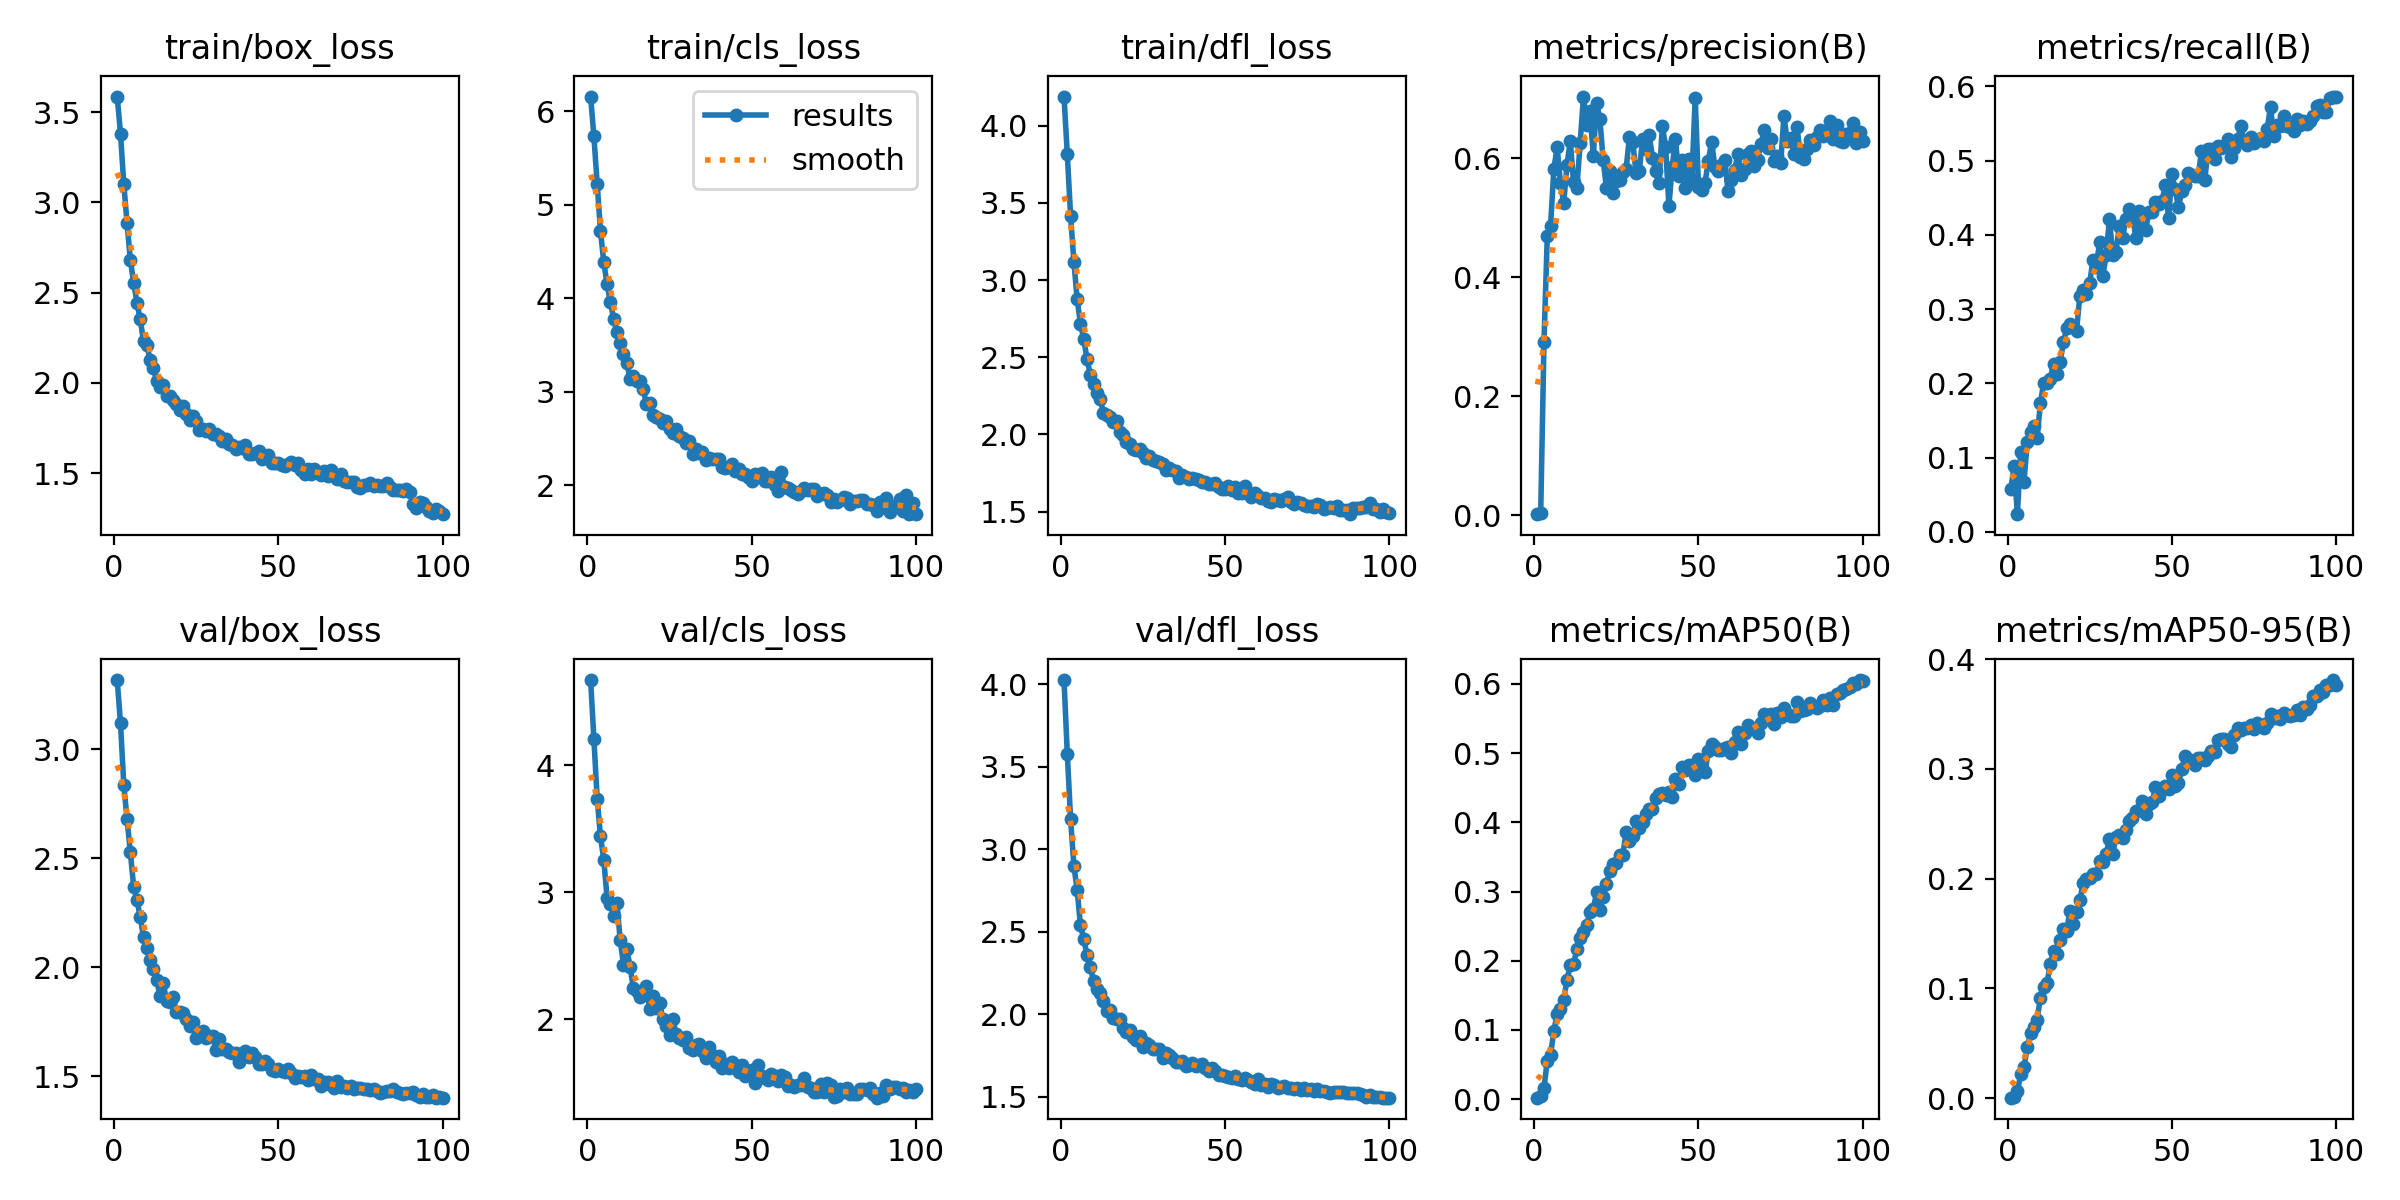

The file beside this chart, header and first rows:
epoch, train/box_loss, train/cls_loss, train/dfl_loss, metrics/precision(B), metrics/recall(B), metrics/mAP50(B), metrics/mAP50-95(B), val/box_loss, val/cls_loss, val/dfl_loss, lr/pg0, lr/pg1, lr/pg2
1, 3.587, 6.158, 4.188, 0.00206, 0.05733, 0.00216, 0.0005, 3.318, 4.668, 4.025, 0.0001386, 0.0001386, 0.0001386
2, 3.382, 5.731, 3.814, 0.00377, 0.08818, 0.00422, 0.00133, 3.12, 4.205, 3.578, 0.0002749, 0.0002749, 0.0002749
3, 3.101, 5.224, 3.416, 0.2916, 0.02384, 0.01622, 0.00623, 2.838, 3.735, 3.183, 0.0004084, 0.0004084, 0.0004084
4, 2.885, 4.72, 3.119, 0.4696, 0.107, 0.05572, 0.02165, 2.679, 3.439, 2.899, 0.0004046, 0.0004046, 0.0004046
5, 2.68, 4.384, 2.875, 0.4868, 0.06722, 0.06337, 0.02807, 2.527, 3.256, 2.753, 0.0004046, 0.0004046, 0.0004046
6, 2.557, 4.15, 2.718, 0.5819, 0.1207, 0.09918, 0.04662, 2.37, 2.958, 2.539, 0.0004005, 0.0004005, 0.0004005
7, 2.445, 3.958, 2.618, 0.6182, 0.1352, 0.1225, 0.05904, 2.31, 2.909, 2.453, 0.0003964, 0.0003964, 0.0003964
8, 2.352, 3.78, 2.49, 0.5587, 0.1432, 0.1305, 0.06472, 2.229, 2.816, 2.36, 0.0003922, 0.0003922, 0.0003922
9, 2.231, 3.635, 2.386, 0.5243, 0.1267, 0.1432, 0.07134, 2.139, 2.915, 2.284, 0.0003881, 0.0003881, 0.0003881
10, 2.212, 3.523, 2.326, 0.5894, 0.1731, 0.1728, 0.09165, 2.088, 2.625, 2.201, 0.000384, 0.000384, 0.000384
11, 2.13, 3.398, 2.27, 0.6289, 0.2009, 0.1935, 0.1015, 2.035, 2.432, 2.154, 0.0003798, 0.0003798, 0.0003798
12, 2.083, 3.307, 2.228, 0.5599, 0.2005, 0.1953, 0.1048, 1.992, 2.556, 2.13, 0.0003757, 0.0003757, 0.0003757
13, 2.01, 3.14, 2.142, 0.5509, 0.2065, 0.2171, 0.1224, 1.943, 2.415, 2.078, 0.0003716, 0.0003716, 0.0003716
14, 1.978, 3.164, 2.128, 0.625, 0.2264, 0.2335, 0.1343, 1.869, 2.246, 2.019, 0.0003675, 0.0003675, 0.0003675
15, 1.988, 3.112, 2.112, 0.7038, 0.2133, 0.242, 0.1318, 1.929, 2.228, 2.023, 0.0003633, 0.0003633, 0.0003633
16, 1.93, 3.109, 2.082, 0.6563, 0.2286, 0.2513, 0.1439, 1.845, 2.179, 1.978, 0.0003592, 0.0003592, 0.0003592
17, 1.93, 3.03, 2.087, 0.6793, 0.2554, 0.2709, 0.154, 1.839, 2.194, 1.972, 0.0003551, 0.0003551, 0.0003551
18, 1.903, 2.864, 2.015, 0.6038, 0.2741, 0.2749, 0.1527, 1.863, 2.262, 1.973, 0.0003509, 0.0003509, 0.0003509
19, 1.885, 2.878, 1.998, 0.6931, 0.2804, 0.2988, 0.171, 1.795, 2.081, 1.915, 0.0003468, 0.0003468, 0.0003468
20, 1.852, 2.752, 1.949, 0.6661, 0.2772, 0.2737, 0.1588, 1.793, 2.184, 1.892, 0.0003427, 0.0003427, 0.0003427
21, 1.872, 2.724, 1.936, 0.5969, 0.2712, 0.2918, 0.1699, 1.791, 2.093, 1.904, 0.0003386, 0.0003386, 0.0003386
22, 1.83, 2.711, 1.905, 0.5497, 0.3183, 0.3113, 0.1809, 1.762, 2.131, 1.863, 0.0003344, 0.0003344, 0.0003344
23, 1.798, 2.66, 1.899, 0.578, 0.3255, 0.3292, 0.1959, 1.73, 2, 1.841, 0.0003303, 0.0003303, 0.0003303
24, 1.815, 2.691, 1.905, 0.5413, 0.3199, 0.3393, 0.1995, 1.747, 1.951, 1.865, 0.0003262, 0.0003262, 0.0003262
25, 1.791, 2.596, 1.878, 0.5627, 0.3352, 0.3406, 0.2009, 1.674, 1.878, 1.799, 0.000322, 0.000322, 0.000322
26, 1.742, 2.56, 1.846, 0.563, 0.3667, 0.3532, 0.2046, 1.694, 2.007, 1.822, 0.0003179, 0.0003179, 0.0003179
27, 1.748, 2.595, 1.86, 0.5767, 0.3572, 0.3533, 0.2041, 1.706, 1.884, 1.81, 0.0003138, 0.0003138, 0.0003138
28, 1.734, 2.529, 1.837, 0.5827, 0.3906, 0.3865, 0.2166, 1.676, 1.854, 1.786, 0.0003097, 0.0003097, 0.0003097
29, 1.747, 2.5, 1.826, 0.6364, 0.3449, 0.373, 0.2155, 1.685, 1.835, 1.788, 0.0003055, 0.0003055, 0.0003055
30, 1.718, 2.454, 1.821, 0.6279, 0.3725, 0.3799, 0.2227, 1.684, 1.865, 1.788, 0.0003014, 0.0003014, 0.0003014
31, 1.715, 2.472, 1.811, 0.5753, 0.4219, 0.4021, 0.2365, 1.622, 1.776, 1.732, 0.0002973, 0.0002973, 0.0002973
32, 1.704, 2.328, 1.767, 0.5791, 0.3736, 0.3918, 0.2227, 1.671, 1.76, 1.766, 0.0002931, 0.0002931, 0.0002931
33, 1.679, 2.387, 1.785, 0.6321, 0.3774, 0.4005, 0.2381, 1.623, 1.797, 1.75, 0.000289, 0.000289, 0.000289
34, 1.688, 2.348, 1.773, 0.6148, 0.4119, 0.4118, 0.2402, 1.627, 1.804, 1.735, 0.0002849, 0.0002849, 0.0002849
35, 1.66, 2.358, 1.761, 0.6394, 0.3953, 0.4189, 0.2373, 1.61, 1.75, 1.707, 0.0002808, 0.0002808, 0.0002808
36, 1.659, 2.267, 1.72, 0.6012, 0.4217, 0.4199, 0.244, 1.605, 1.701, 1.707, 0.0002766, 0.0002766, 0.0002766
37, 1.633, 2.286, 1.737, 0.5787, 0.4355, 0.4346, 0.2529, 1.606, 1.782, 1.717, 0.0002725, 0.0002725, 0.0002725
38, 1.645, 2.281, 1.728, 0.5582, 0.4307, 0.4409, 0.2551, 1.565, 1.722, 1.683, 0.0002684, 0.0002684, 0.0002684
39, 1.639, 2.275, 1.71, 0.6549, 0.3953, 0.4417, 0.2618, 1.597, 1.662, 1.689, 0.0002642, 0.0002642, 0.0002642
40, 1.655, 2.283, 1.718, 0.6193, 0.4319, 0.4399, 0.2625, 1.613, 1.716, 1.704, 0.0002601, 0.0002601, 0.0002601
41, 1.605, 2.192, 1.713, 0.5197, 0.4099, 0.4434, 0.2705, 1.59, 1.616, 1.684, 0.000256, 0.000256, 0.000256
42, 1.605, 2.187, 1.704, 0.5858, 0.4067, 0.436, 0.2587, 1.606, 1.648, 1.694, 0.0002519, 0.0002519, 0.0002519
43, 1.613, 2.198, 1.694, 0.6319, 0.4304, 0.4631, 0.2685, 1.588, 1.62, 1.696, 0.0002477, 0.0002477, 0.0002477
44, 1.622, 2.23, 1.695, 0.571, 0.4305, 0.4557, 0.2697, 1.558, 1.669, 1.672, 0.0002436, 0.0002436, 0.0002436
45, 1.58, 2.151, 1.68, 0.5979, 0.4447, 0.4806, 0.2832, 1.556, 1.639, 1.654, 0.0002395, 0.0002395, 0.0002395
46, 1.594, 2.169, 1.682, 0.5493, 0.4424, 0.4757, 0.2753, 1.57, 1.585, 1.672, 0.0002354, 0.0002354, 0.0002354
47, 1.6, 2.113, 1.685, 0.5983, 0.446, 0.4833, 0.2831, 1.557, 1.64, 1.655, 0.0002312, 0.0002312, 0.0002312
48, 1.557, 2.114, 1.663, 0.5655, 0.4667, 0.4762, 0.2847, 1.53, 1.554, 1.63, 0.0002271, 0.0002271, 0.0002271
49, 1.556, 2.086, 1.65, 0.7016, 0.4229, 0.4684, 0.2819, 1.522, 1.594, 1.629, 0.000223, 0.000223, 0.000223
50, 1.554, 2.048, 1.644, 0.5525, 0.4822, 0.4912, 0.2949, 1.534, 1.604, 1.625, 0.0002188, 0.0002188, 0.0002188
51, 1.546, 2.121, 1.666, 0.5473, 0.4614, 0.479, 0.2846, 1.525, 1.502, 1.619, 0.0002147, 0.0002147, 0.0002147
52, 1.54, 2.087, 1.641, 0.5594, 0.4379, 0.4729, 0.2876, 1.521, 1.643, 1.611, 0.0002106, 0.0002106, 0.0002106
53, 1.551, 2.131, 1.663, 0.5959, 0.4591, 0.5029, 0.2998, 1.532, 1.557, 1.624, 0.0002065, 0.0002065, 0.0002065
54, 1.562, 2.047, 1.618, 0.628, 0.4667, 0.5134, 0.3118, 1.515, 1.542, 1.609, 0.0002023, 0.0002023, 0.0002023
55, 1.548, 2.041, 1.618, 0.5851, 0.4831, 0.5084, 0.3087, 1.491, 1.522, 1.599, 0.0001982, 0.0001982, 0.0001982
56, 1.558, 2.088, 1.667, 0.5792, 0.481, 0.5047, 0.3073, 1.502, 1.568, 1.611, 0.0001941, 0.0001941, 0.0001941
57, 1.518, 1.997, 1.619, 0.5889, 0.4789, 0.5048, 0.3038, 1.497, 1.553, 1.602, 0.0001899, 0.0001899, 0.0001899
58, 1.495, 1.934, 1.594, 0.5966, 0.4791, 0.5068, 0.3098, 1.503, 1.52, 1.59, 0.0001858, 0.0001858, 0.0001858
59, 1.523, 2.143, 1.619, 0.5445, 0.5131, 0.5093, 0.3097, 1.484, 1.563, 1.579, 0.0001817, 0.0001817, 0.0001817
60, 1.497, 1.977, 1.604, 0.5639, 0.4735, 0.4996, 0.3084, 1.506, 1.544, 1.607, 0.0001776, 0.0001776, 0.0001776
... 40 more rows
